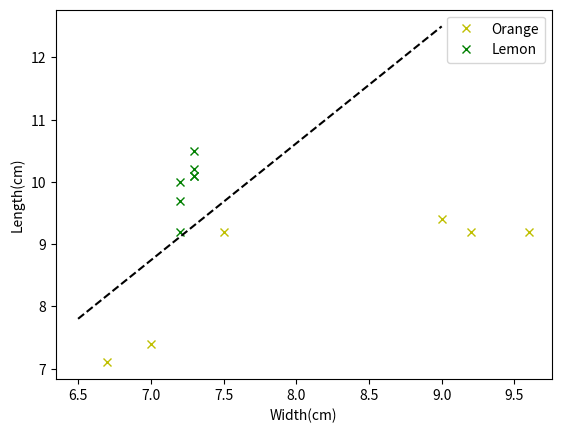

Recreate this plot in Python.
import matplotlib.pyplot as plt

#--------------------------------------------------------------


#柳丁
orange_Width=[9,9.2,9.6,7.5,6.7,7]
orange_Length=[9.4,9.2,9.2,9.2,7.1,7.4]

plt.plot(orange_Width,orange_Length,'yx')

#檸檬
lemon_Width=[7.2,7.3,7.2,7.3,7.2,7.3,7.3]
lemon_Length=[10.,10.5,9.2,10.2,9.7,10.1,10.1]

plt.plot(lemon_Width,lemon_Length,'gx')

#繪製
plt.plot([6.5,9.0],[7.8,12.5],'k--')

#圖表相關
plt.ylabel('Length(cm)')
plt.xlabel('Width(cm)')
plt.legend(('Orange','Lemon'),loc='upper right')
plt.show()
